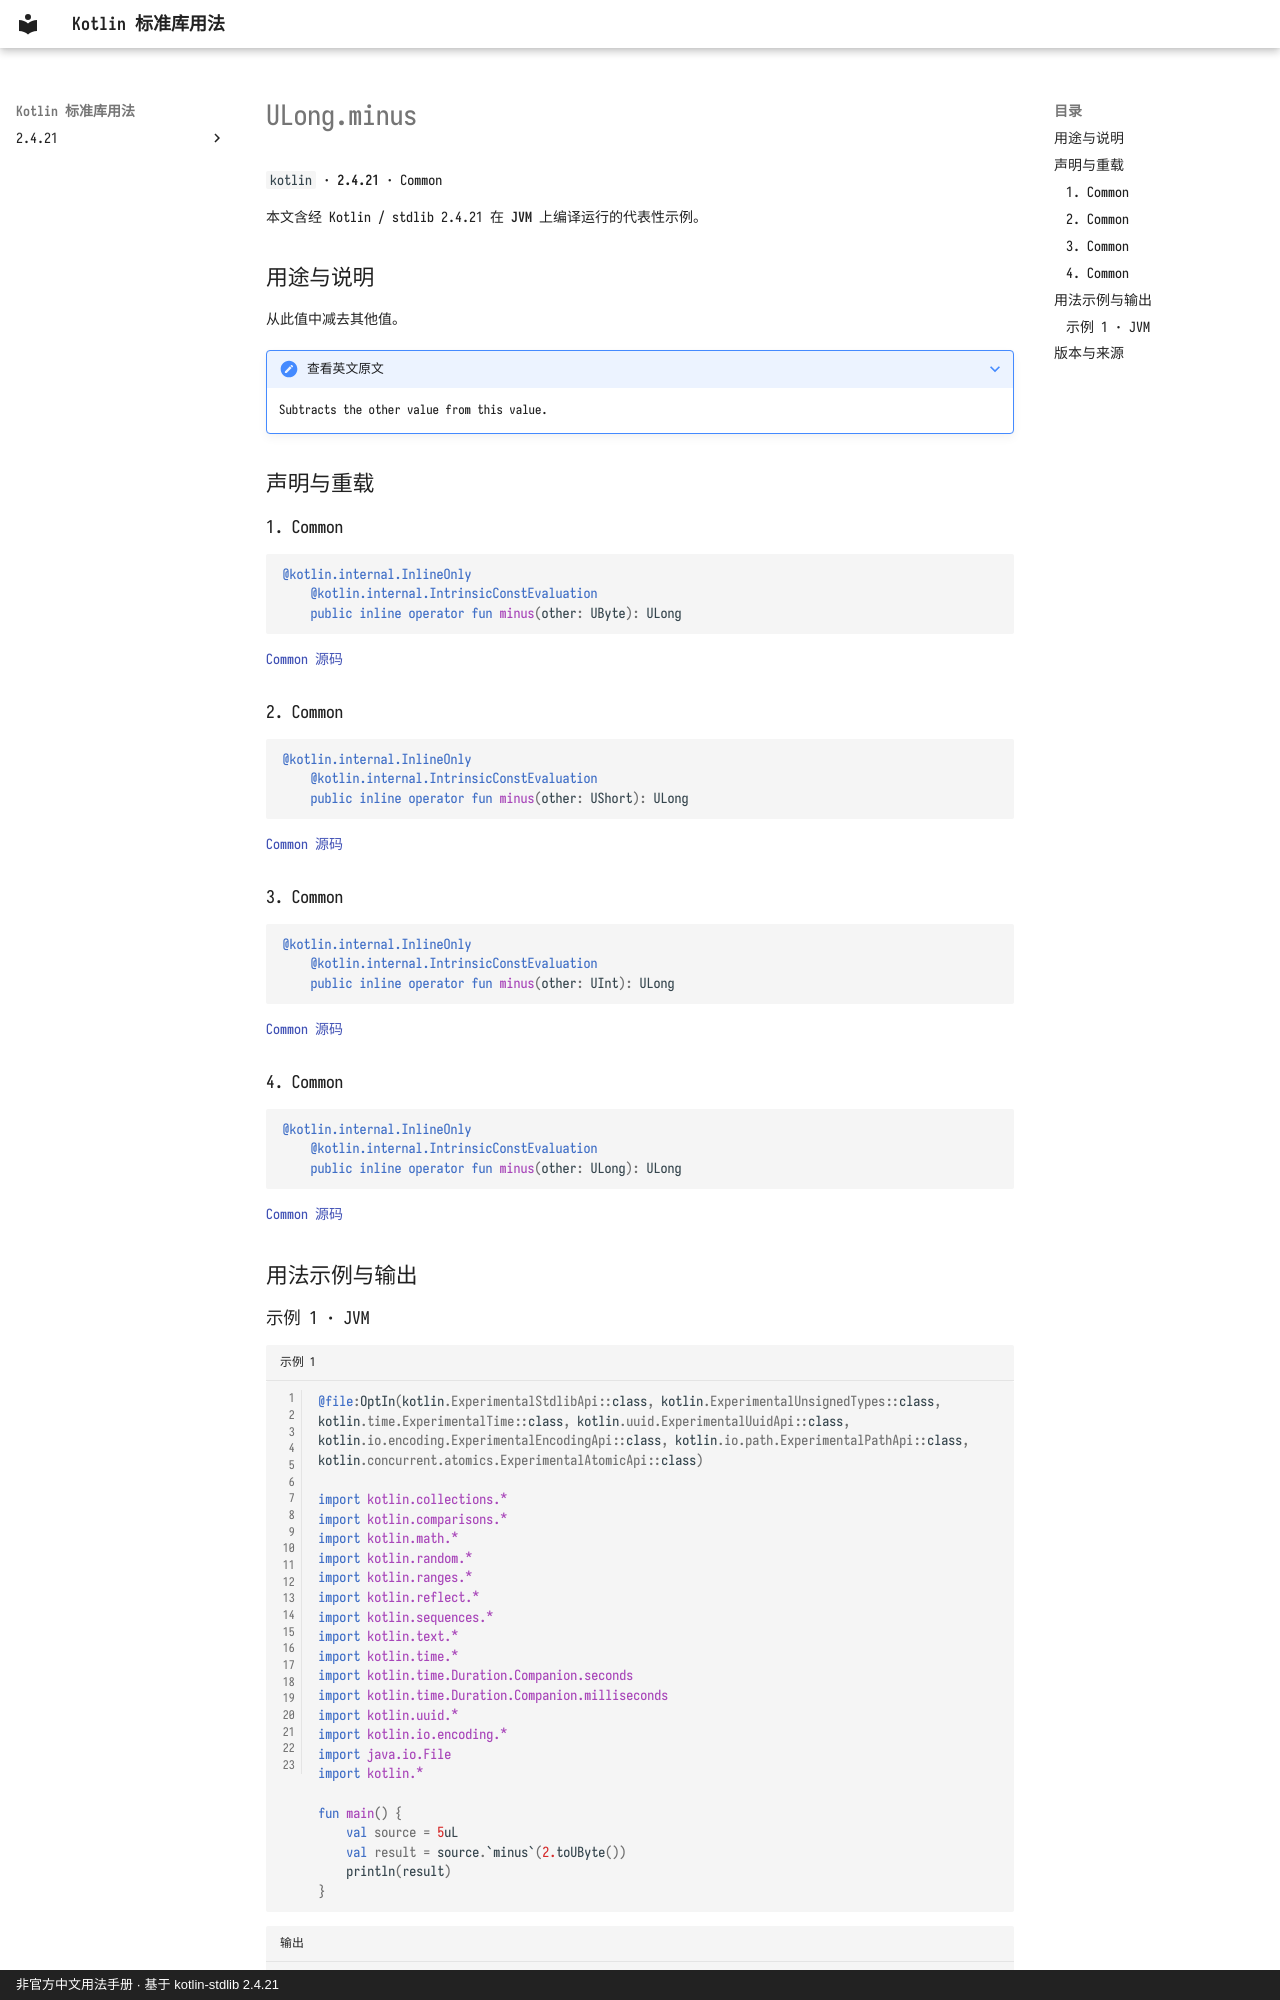

repository: oooooooko/kotlin-stdlib-docs · page: zh/api/kotlin/ulong-minus--1a77eb03/index.html · generator: mkdocs · copyright: 非官方中文用法手册 · 基于 kotlin-stdlib 2.4.21

# ULong.minus

`kotlin` · **2.4.21** · Common

本文含经 Kotlin / stdlib 2.4.21 在 **JVM** 上编译运行的代表性示例。

## 用途与说明

从此值中减去其他值。

??? note "查看英文原文"

    Subtracts the other value from this value.

## 声明与重载

### 1. Common

```kotlin
@kotlin.internal.InlineOnly
    @kotlin.internal.IntrinsicConstEvaluation
    public inline operator fun minus(other: UByte): ULong
```

[Common 源码](https://github.com/JetBrains/kotlin/blob/v2.4.21/libraries/stdlib/unsigned/src/kotlin/ULong.kt#L94)

### 2. Common

```kotlin
@kotlin.internal.InlineOnly
    @kotlin.internal.IntrinsicConstEvaluation
    public inline operator fun minus(other: UShort): ULong
```

[Common 源码](https://github.com/JetBrains/kotlin/blob/v2.4.21/libraries/stdlib/unsigned/src/kotlin/ULong.kt#L98)

### 3. Common

```kotlin
@kotlin.internal.InlineOnly
    @kotlin.internal.IntrinsicConstEvaluation
    public inline operator fun minus(other: UInt): ULong
```

[Common 源码](https://github.com/JetBrains/kotlin/blob/v2.4.21/libraries/stdlib/unsigned/src/kotlin/ULong.kt#L102)

### 4. Common

```kotlin
@kotlin.internal.InlineOnly
    @kotlin.internal.IntrinsicConstEvaluation
    public inline operator fun minus(other: ULong): ULong
```

[Common 源码](https://github.com/JetBrains/kotlin/blob/v2.4.21/libraries/stdlib/unsigned/src/kotlin/ULong.kt#L106)

## 用法示例与输出
